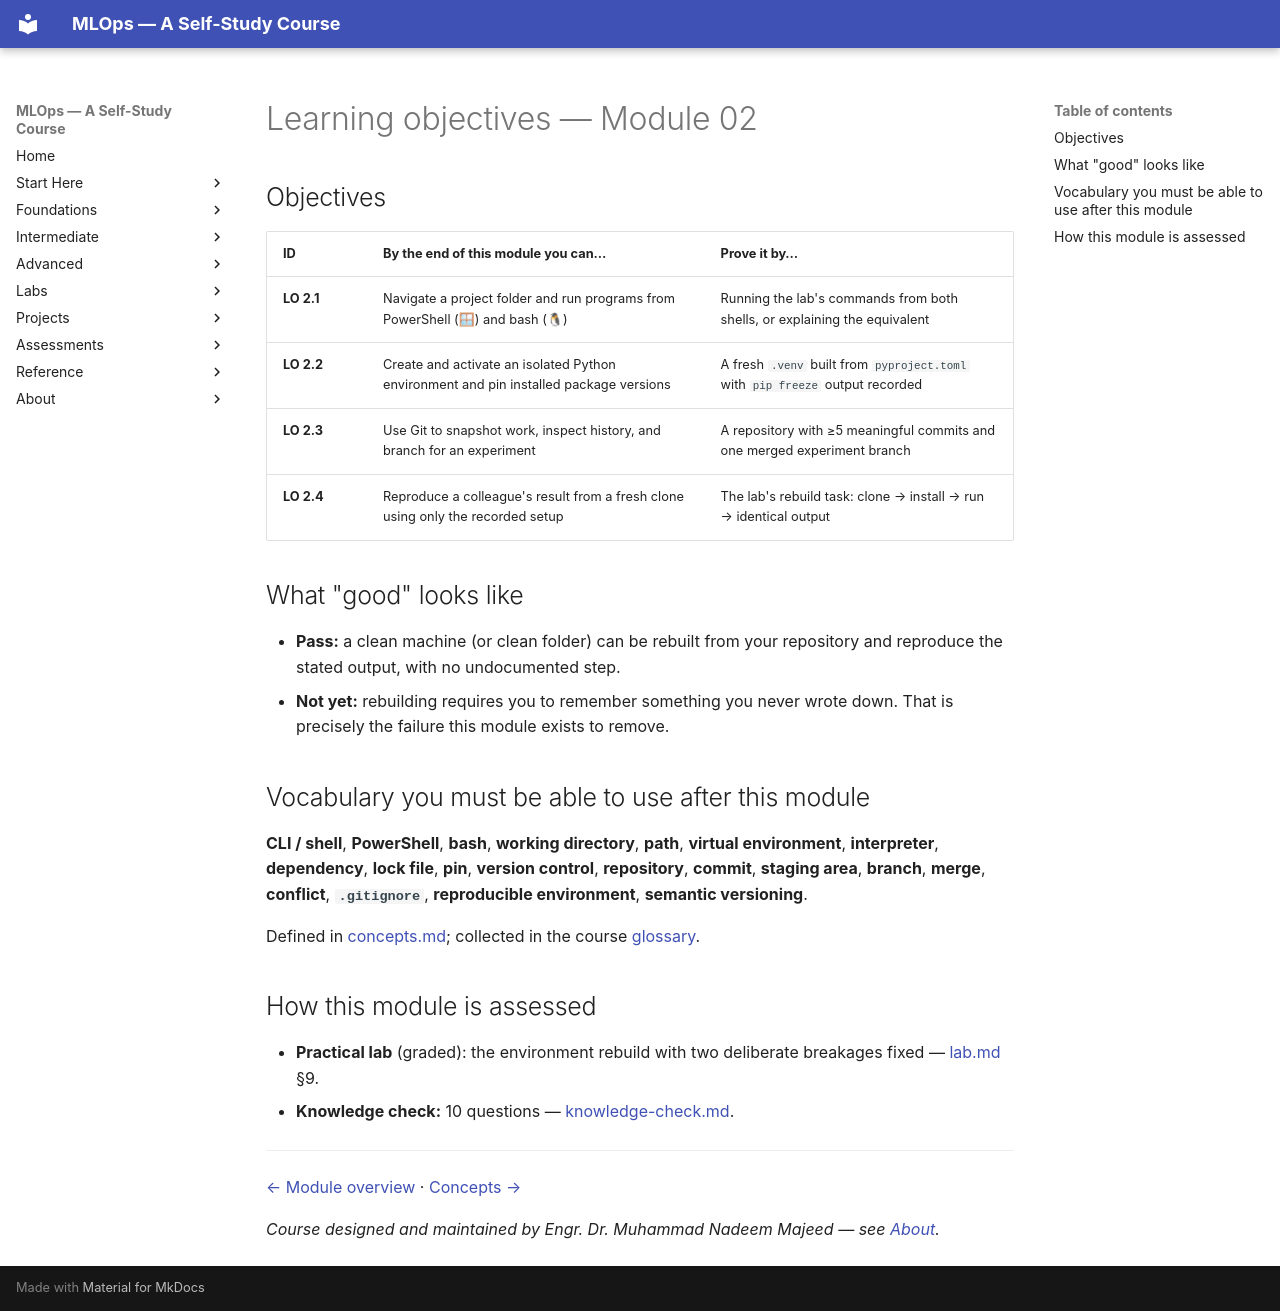

repository: nadeem-majeedch/MLOps2026 · page: modules/02-python-git-cli-environments/learning-objectives/index.html · generator: mkdocs

# Learning objectives — Module 02

## Objectives

| ID | By the end of this module you can… | Prove it by… |
|---|---|---|
| **LO 2.1** | Navigate a project folder and run programs from PowerShell (🪟) and bash (🐧) | Running the lab's commands from both shells, or explaining the equivalent |
| **LO 2.2** | Create and activate an isolated Python environment and pin installed package versions | A fresh `.venv` built from `pyproject.toml` with `pip freeze` output recorded |
| **LO 2.3** | Use Git to snapshot work, inspect history, and branch for an experiment | A repository with ≥5 meaningful commits and one merged experiment branch |
| **LO 2.4** | Reproduce a colleague's result from a fresh clone using only the recorded setup | The lab's rebuild task: clone → install → run → identical output |

## What "good" looks like

- **Pass:** a clean machine (or clean folder) can be rebuilt from your repository
  and reproduce the stated output, with no undocumented step.
- **Not yet:** rebuilding requires you to remember something you never wrote down.
  That is precisely the failure this module exists to remove.

## Vocabulary you must be able to use after this module

**CLI / shell**, **PowerShell**, **bash**, **working directory**, **path**,
**virtual environment**, **interpreter**, **dependency**, **lock file**,
**pin**, **version control**, **repository**, **commit**, **staging area**,
**branch**, **merge**, **conflict**, **`.gitignore`**, **reproducible
environment**, **semantic versioning**.

Defined in [concepts.md](concepts.md); collected in the course
[glossary](../../glossary/index.md).

## How this module is assessed

- **Practical lab** (graded): the environment rebuild with two deliberate
  breakages fixed — [lab.md](lab.md) §9.
- **Knowledge check:** 10 questions — [knowledge-check.md](knowledge-check.md).

---

[← Module overview](index.md) · [Concepts →](concepts.md)

*Course designed and maintained by Engr. Dr. Muhammad Nadeem Majeed — see [About](../../about/index.md).*
